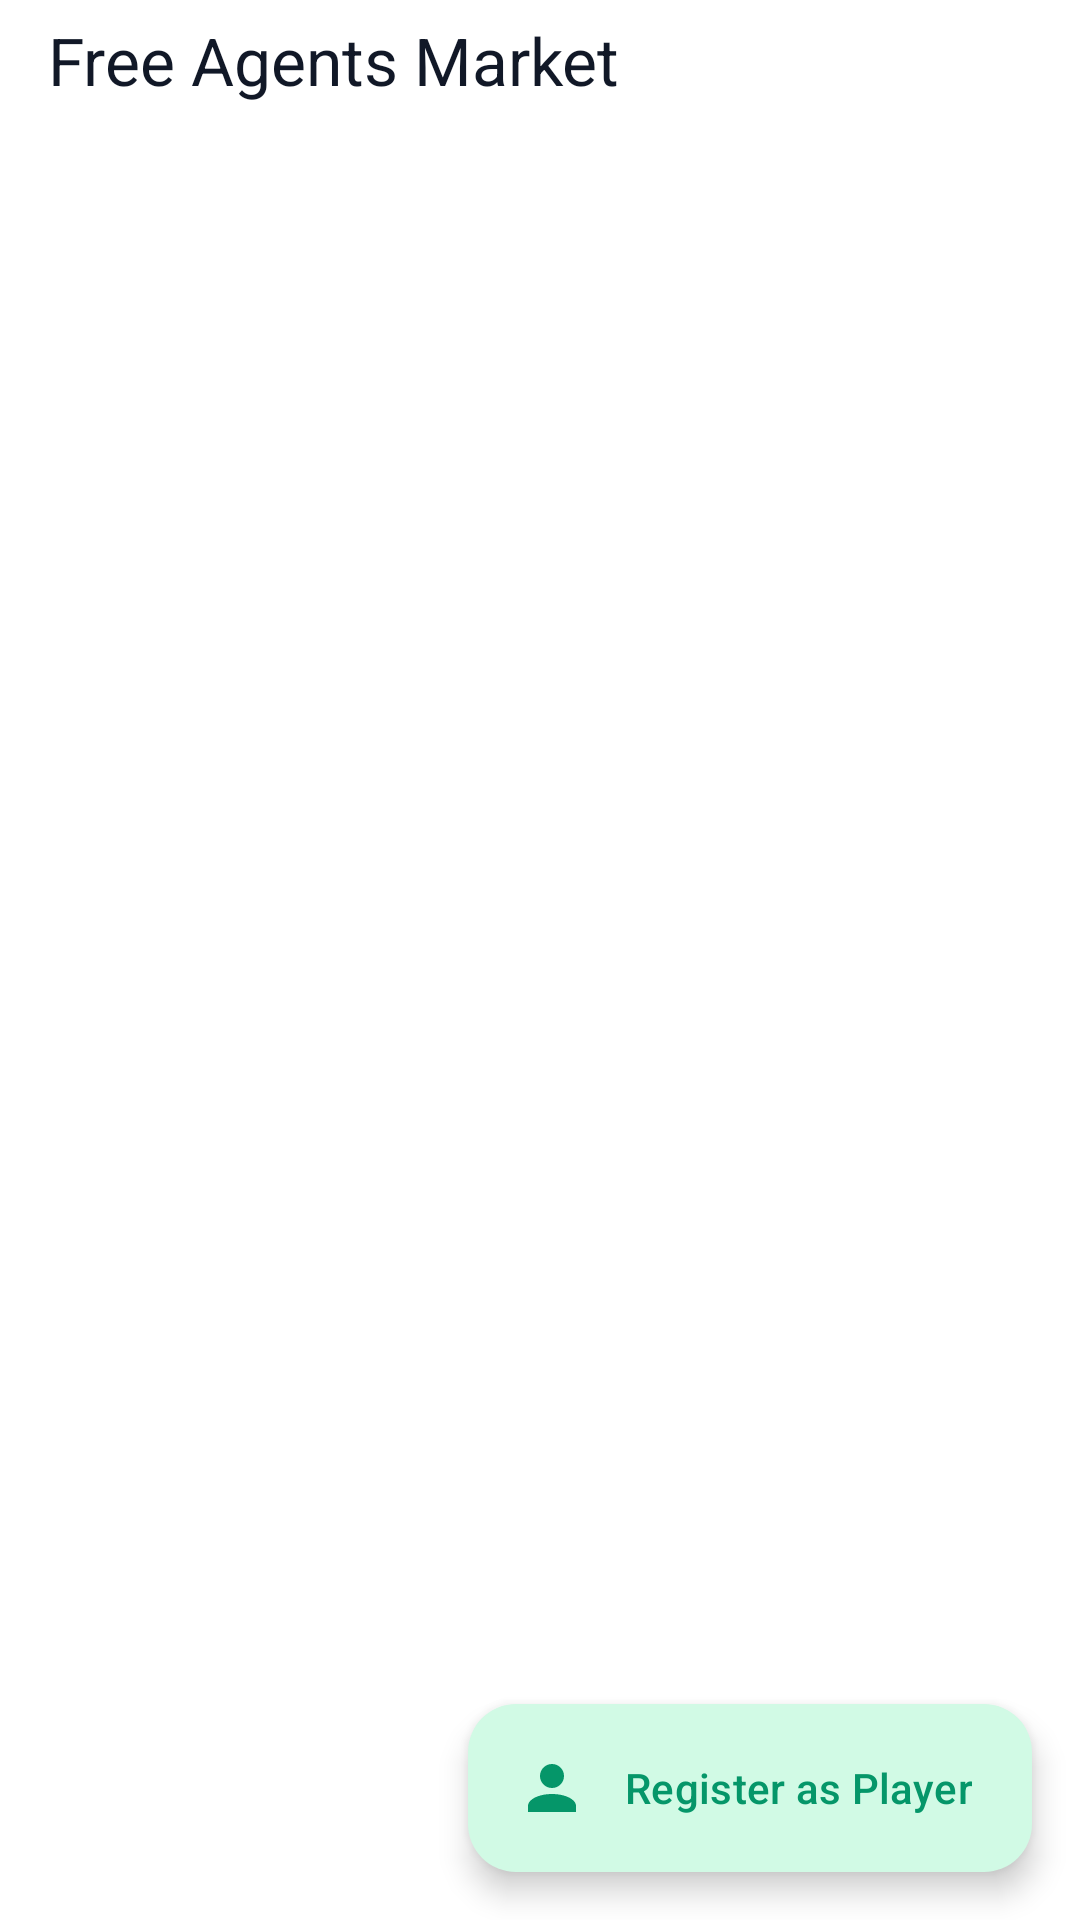

Android layout source for this screen:
<!-- AndroidManifest.xml: application theme Theme.KreedaAnkana -->
<!-- res/layout/activity_free_agents.xml -->
<?xml version="1.0" encoding="utf-8"?>
<androidx.coordinatorlayout.widget.CoordinatorLayout xmlns:android="http://schemas.android.com/apk/res/android"
    xmlns:app="http://schemas.android.com/apk/res-auto"
    xmlns:tools="http://schemas.android.com/tools"
    android:layout_width="match_parent"
    android:layout_height="match_parent"
    android:background="?attr/colorSurface"
    tools:context=".ui.freeagents.FreeAgentsActivity">

    <com.google.android.material.appbar.AppBarLayout
        android:id="@+id/appBarLayout"
        android:layout_width="match_parent"
        android:layout_height="wrap_content"
        app:layout_constraintTop_toTopOf="parent">

        <com.google.android.material.appbar.MaterialToolbar
            android:id="@+id/toolbar"
            android:layout_width="match_parent"
            android:layout_height="?attr/actionBarSize"
            android:background="?attr/colorSurface"
            app:navigationIcon="@drawable/ic_back"
            app:title="Free Agents Market"
            app:titleTextAppearance="@style/TextAppearance.App.TitleLarge" />
    </com.google.android.material.appbar.AppBarLayout>

    <FrameLayout
        android:layout_width="match_parent"
        android:layout_height="match_parent"
        app:layout_behavior="@string/appbar_scrolling_view_behavior">

        <androidx.recyclerview.widget.RecyclerView
            android:id="@+id/rvFreeAgents"
            android:layout_width="match_parent"
            android:layout_height="match_parent"
            android:clipToPadding="false"
            android:padding="16dp" />

        <ProgressBar
            android:id="@+id/progressBar"
            android:layout_width="wrap_content"
            android:layout_height="wrap_content"
            android:layout_gravity="center"
            android:visibility="gone" />

        <TextView
            android:id="@+id/tvEmpty"
            android:layout_width="wrap_content"
            android:layout_height="wrap_content"
            android:layout_gravity="center"
            android:text="No free agents available right now."
            android:visibility="gone" />
            
    </FrameLayout>

    <com.google.android.material.floatingactionbutton.ExtendedFloatingActionButton
        android:id="@+id/fabRegister"
        android:layout_width="wrap_content"
        android:layout_height="wrap_content"
        android:layout_gravity="bottom|end"
        android:layout_margin="16dp"
        android:text="Register as Player"
        app:icon="@drawable/ic_person" />

</androidx.coordinatorlayout.widget.CoordinatorLayout>
<!-- resources referenced by this layout -->
<resources>
  <!-- drawable ic_person (drawable) -->
  <vector xmlns:android="http://schemas.android.com/apk/res/android"
      android:width="24dp"
      android:height="24dp"
      android:viewportWidth="24"
      android:viewportHeight="24"
      android:tint="#FFFFFF">
      <path
          android:fillColor="@android:color/white"
          android:pathData="M12,4A4,4 0 0,1 16,8A4,4 0 0,1 12,12A4,4 0 0,1 8,8A4,4 0 0,1 12,4M12,14C16.42,14 20,15.79 20,18V20H4V18C4,15.79 7.58,14 12,14Z" />
  </vector>
  <style name="TextAppearance.App.TitleLarge" parent="TextAppearance.Material3.TitleLarge">
          <item name="android:fontFamily">@font/roboto_bold</item>
          <item name="android:textColor">?attr/colorOnSurface</item>
      </style>
  <style name="Theme.KreedaAnkana" parent="Theme.Material3.DayNight.NoActionBar">
          
          <item name="colorPrimary">@color/primary</item>
          <item name="colorOnPrimary">@color/white</item>
          <item name="colorPrimaryContainer">@color/primary_light</item>
          <item name="colorOnPrimaryContainer">@color/primary_dark</item>
          <item name="actionBarSize">40dp</item>
  
          
          <item name="colorSecondary">@color/secondary</item>
          <item name="colorOnSecondary">@color/white</item>
          <item name="colorSecondaryContainer">@color/status_open_bg</item>
          <item name="colorOnSecondaryContainer">@color/secondary_variant</item>
  
          
          <item name="android:windowBackground">@color/bg_light</item>
          <item name="colorSurface">@color/surface_light</item>
          <item name="colorOnSurface">@color/text_primary_light</item>
          <item name="colorSurfaceVariant">@color/divider_light</item>
          <item name="colorOnSurfaceVariant">@color/text_secondary_light</item>
  
          <item name="android:statusBarColor">@android:color/transparent</item>
          <item name="android:windowLightStatusBar">true</item>
          <item name="android:navigationBarColor">?attr/colorSurface</item>
          <item name="android:windowLightNavigationBar">true</item>
  
          
          <item name="textAppearanceTitleLarge">@style/TextAppearance.App.TitleLarge</item>
          <item name="textAppearanceBodyMedium">@style/TextAppearance.App.BodyMedium</item>
      </style>
  <color name="primary">#10B981</color>
  <color name="white">#FFFFFF</color>
  <color name="primary_light">#D1FAE5</color>
  <color name="primary_dark">#059669</color>
  <color name="secondary">#F59E0B</color>
  <color name="status_open_bg">#1AF59E0B</color>
  <color name="secondary_variant">#D97706</color>
  <color name="bg_light">#F9FAFB</color>
  <color name="surface_light">#FFFFFF</color>
  <color name="text_primary_light">#111827</color>
  <color name="divider_light">#E5E7EB</color>
  <color name="text_secondary_light">#4B5563</color>
  <style name="TextAppearance.App.BodyMedium" parent="TextAppearance.Material3.BodyMedium">
          <item name="android:fontFamily">@font/roboto_regular</item>
          <item name="android:textColor">?attr/colorOnSurfaceVariant</item>
      </style>
</resources>
